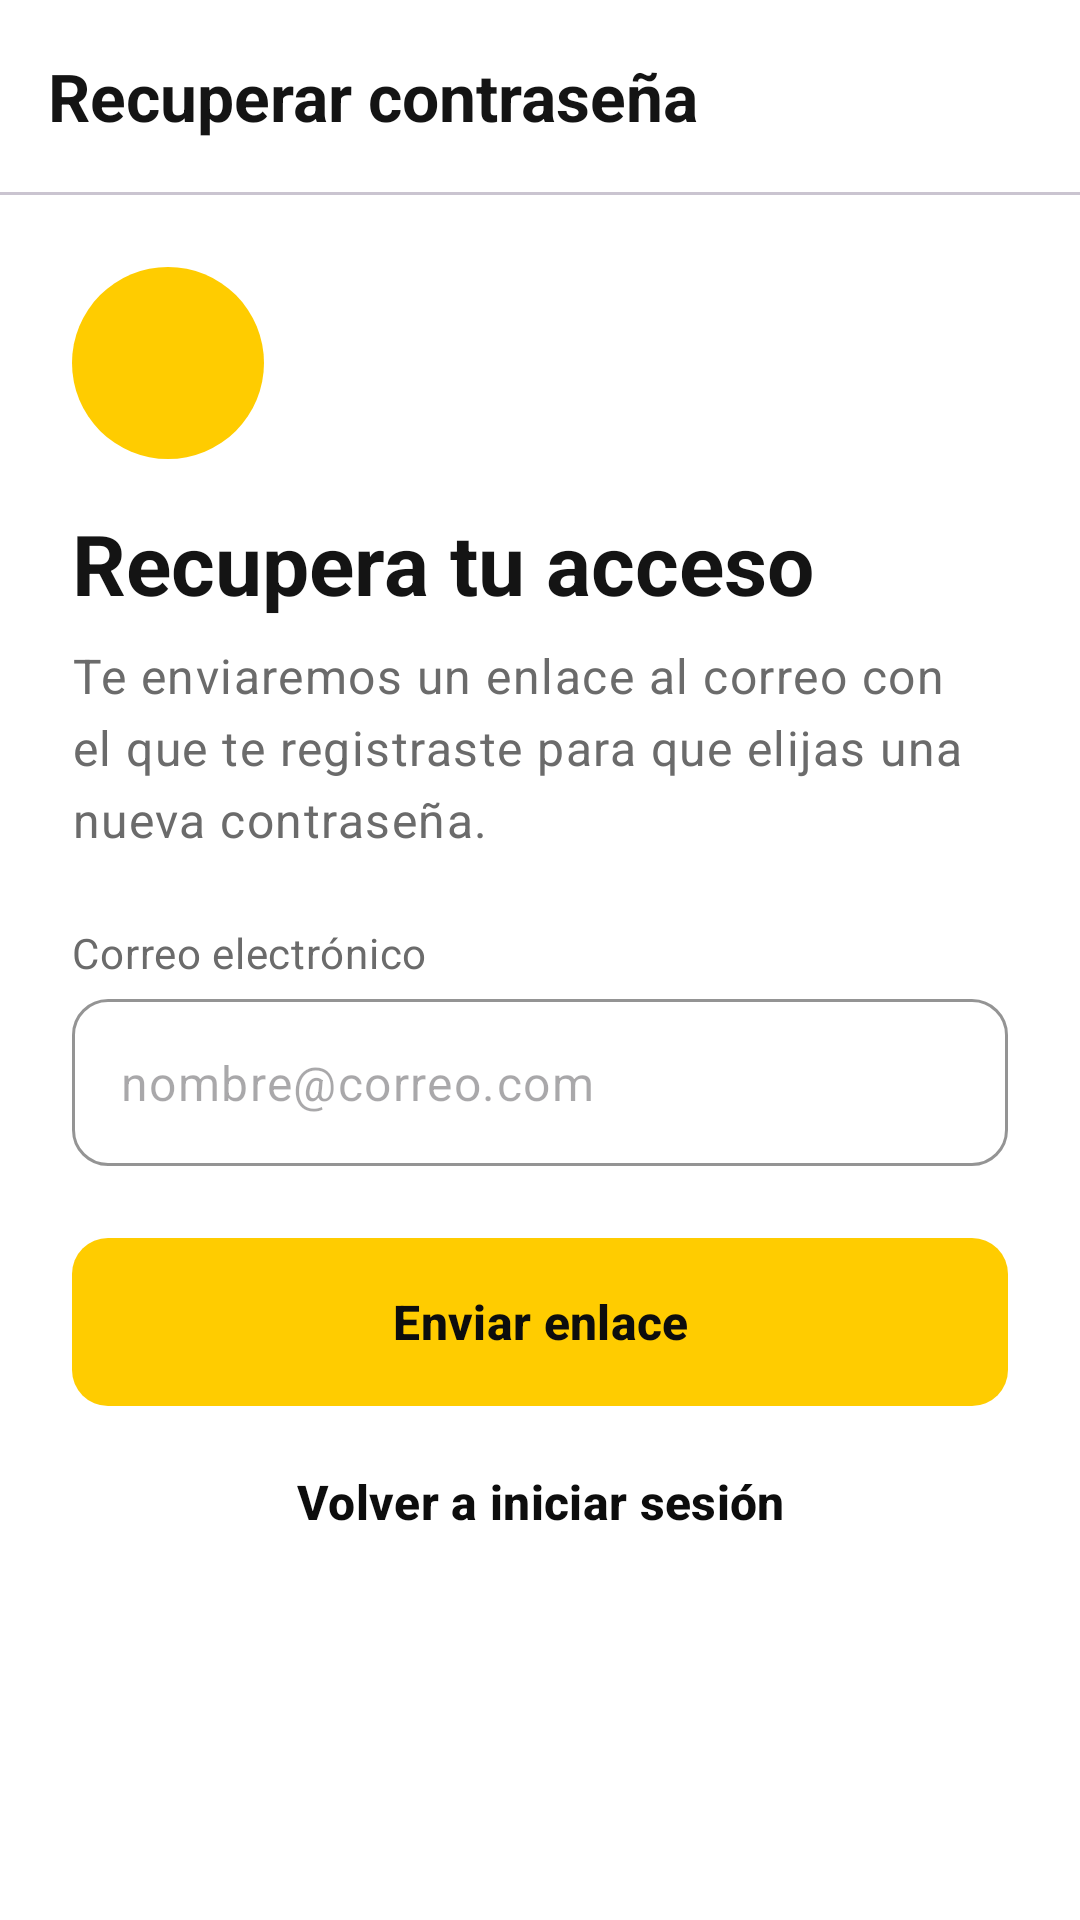

The Android layout XML behind this screen, and the referenced resources:
<!-- AndroidManifest.xml: application theme Theme.Autoque -->
<!-- res/layout/activity_recuperar_password.xml -->
<?xml version="1.0" encoding="utf-8"?>
<LinearLayout xmlns:android="http://schemas.android.com/apk/res/android"
    xmlns:app="http://schemas.android.com/apk/res-auto"
    android:layout_width="match_parent"
    android:layout_height="match_parent"
    android:background="@color/surface_card"
    android:orientation="vertical">

    <com.google.android.material.appbar.MaterialToolbar
        android:id="@+id/toolbar"
        android:layout_width="match_parent"
        android:layout_height="wrap_content"
        app:navigationContentDescription="@string/volver"
        app:navigationIcon="@drawable/ic_arrow_back"
        app:title="@string/recuperar_titulo" />

    <com.google.android.material.divider.MaterialDivider
        android:layout_width="match_parent"
        android:layout_height="wrap_content" />

    <ScrollView
        android:layout_width="match_parent"
        android:layout_height="0dp"
        android:layout_weight="1">

        <FrameLayout
            android:layout_width="match_parent"
            android:layout_height="wrap_content"
            android:padding="24dp">

            <LinearLayout
                android:id="@+id/pasoCorreo"
                android:layout_width="match_parent"
                android:layout_height="wrap_content"
                android:orientation="vertical">

                <ImageView
                    android:layout_width="64dp"
                    android:layout_height="64dp"
                    android:background="@drawable/bg_circle_yellow"
                    android:importantForAccessibility="no"
                    android:padding="16dp"
                    android:src="@drawable/ic_mail"
                    app:tint="@color/autoque_black" />

                <TextView
                    android:layout_width="wrap_content"
                    android:layout_height="wrap_content"
                    android:layout_marginTop="16dp"
                    android:text="@string/recuperar_subtitulo_1"
                    android:textAppearance="@style/TextAppearance.Autoque.Headline" />

                <TextView
                    android:layout_width="wrap_content"
                    android:layout_height="wrap_content"
                    android:layout_marginTop="8dp"
                    android:text="@string/recuperar_detalle_1"
                    android:textAppearance="@style/TextAppearance.Autoque.Body" />

                <TextView
                    style="@style/Autoque.FieldLabel"
                    android:layout_marginTop="24dp"
                    android:text="@string/correo_electronico" />

                <com.google.android.material.textfield.TextInputLayout
                    android:id="@+id/tilEmail"
                    android:layout_width="match_parent"
                    android:layout_height="wrap_content">

                    <com.google.android.material.textfield.TextInputEditText
                        android:layout_width="match_parent"
                        android:layout_height="wrap_content"
                        android:autofillHints="emailAddress"
                        android:hint="@string/hint_correo"
                        android:imeOptions="actionSend"
                        android:inputType="textEmailAddress" />
                </com.google.android.material.textfield.TextInputLayout>

                <TextView
                    android:id="@+id/tvErrorGeneral"
                    android:layout_width="match_parent"
                    android:layout_height="wrap_content"
                    android:layout_marginTop="12dp"
                    android:textColor="@color/error"
                    android:textSize="14sp"
                    android:visibility="gone" />

                <com.google.android.material.button.MaterialButton
                    android:id="@+id/btnEnviar"
                    android:layout_width="match_parent"
                    android:layout_height="wrap_content"
                    android:layout_marginTop="24dp"
                    android:text="@string/enviar_enlace" />

                <com.google.android.material.button.MaterialButton
                    android:id="@+id/btnVolverLogin"
                    style="@style/Widget.Autoque.Button.Text"
                    android:layout_width="wrap_content"
                    android:layout_height="wrap_content"
                    android:layout_gravity="center_horizontal"
                    android:layout_marginTop="8dp"
                    android:text="@string/volver_iniciar_sesion" />
            </LinearLayout>

            <LinearLayout
                android:id="@+id/pasoEnviado"
                android:layout_width="match_parent"
                android:layout_height="wrap_content"
                android:gravity="center_horizontal"
                android:orientation="vertical"
                android:visibility="gone">

                <ImageView
                    android:layout_width="88dp"
                    android:layout_height="88dp"
                    android:layout_marginTop="16dp"
                    android:background="@drawable/bg_circle_yellow"
                    android:importantForAccessibility="no"
                    android:padding="24dp"
                    android:src="@drawable/ic_mail"
                    app:tint="@color/autoque_black" />

                <TextView
                    android:layout_width="wrap_content"
                    android:layout_height="wrap_content"
                    android:layout_marginTop="20dp"
                    android:text="@string/revisa_tu_correo"
                    android:textAppearance="@style/TextAppearance.Autoque.Headline" />

                <TextView
                    android:id="@+id/tvEnviadoDetalle"
                    android:layout_width="wrap_content"
                    android:layout_height="wrap_content"
                    android:layout_marginTop="10dp"
                    android:gravity="center"
                    android:textAppearance="@style/TextAppearance.Autoque.Body" />

                <TextView
                    android:layout_width="match_parent"
                    android:layout_height="wrap_content"
                    android:layout_marginTop="20dp"
                    android:background="@drawable/bg_info_box"
                    android:padding="14dp"
                    android:text="@string/enlace_no_llega"
                    android:textAppearance="@style/TextAppearance.Autoque.Label" />

                <com.google.android.material.button.MaterialButton
                    android:id="@+id/btnIrLogin"
                    android:layout_width="match_parent"
                    android:layout_height="wrap_content"
                    android:layout_marginTop="28dp"
                    android:text="@string/volver_iniciar_sesion" />

                <com.google.android.material.button.MaterialButton
                    android:id="@+id/btnReenviar"
                    style="@style/Widget.Autoque.Button.Outlined"
                    android:layout_width="match_parent"
                    android:layout_height="wrap_content"
                    android:layout_marginTop="12dp"
                    android:text="@string/reenviar_enlace" />
            </LinearLayout>
        </FrameLayout>
    </ScrollView>
</LinearLayout>
<!-- resources referenced by this layout -->
<resources>
  <color name="autoque_black">#0D0D0D</color>
  <color name="error">#C62828</color>
  <color name="surface_card">#FFFFFF</color>
  <!-- drawable bg_circle_yellow (drawable) -->
  <?xml version="1.0" encoding="utf-8"?>
  <shape xmlns:android="http://schemas.android.com/apk/res/android" android:shape="oval">
      <solid android:color="@color/autoque_yellow" />
  </shape>
  <string name="correo_electronico">Correo electrónico</string>
  <string name="enlace_no_llega">Si no lo ves en unos minutos, revisa la carpeta de spam o correo no deseado.</string>
  <string name="enviar_enlace">Enviar enlace</string>
  <string name="hint_correo">nombre@correo.com</string>
  <string name="recuperar_detalle_1">Te enviaremos un enlace al correo con el que te registraste para que elijas una nueva contraseña.</string>
  <string name="recuperar_subtitulo_1">Recupera tu acceso</string>
  <string name="recuperar_titulo">Recuperar contraseña</string>
  <string name="reenviar_enlace">Reenviar enlace</string>
  <string name="revisa_tu_correo">Revisa tu correo</string>
  <string name="volver">Volver</string>
  <string name="volver_iniciar_sesion">Volver a iniciar sesión</string>
  <style name="Autoque.FieldLabel" parent="">
          <item name="android:layout_width">match_parent</item>
          <item name="android:layout_height">wrap_content</item>
          <item name="android:layout_marginTop">16dp</item>
          <item name="android:layout_marginBottom">6dp</item>
          <item name="android:textAppearance">@style/TextAppearance.Autoque.Label</item>
      </style>
  <style name="TextAppearance.Autoque.Body" parent="TextAppearance.Material3.BodyLarge">
          <item name="android:textColor">@color/text_secondary</item>
      </style>
  <style name="TextAppearance.Autoque.Headline" parent="TextAppearance.Material3.HeadlineMedium">
          <item name="android:textStyle">bold</item>
          <item name="android:textColor">@color/text_primary</item>
      </style>
  <style name="TextAppearance.Autoque.Label" parent="TextAppearance.Material3.BodyMedium">
          <item name="android:textColor">@color/text_secondary</item>
      </style>
  <style name="Widget.Autoque.Button.Text" parent="Widget.Material3.Button.TextButton">
          <item name="android:textColor">@color/autoque_black</item>
          <item name="android:textStyle">bold</item>
      </style>
  <style name="Theme.Autoque" parent="Base.Theme.Autoque" />
  <color name="autoque_yellow">#FFCC00</color>
  <color name="text_secondary">#6B6B6B</color>
  <color name="text_primary">#141414</color>
  <style name="ShapeAppearance.Autoque.Medium" parent="ShapeAppearance.Material3.Corner.Medium">
          <item name="cornerSize">12dp</item>
      </style>
  <color name="autoque_white">#FFFFFF</color>
  <color name="autoque_yellow_soft">#FFF6CC</color>
  <color name="surface_background">#F6F6F6</color>
  <color name="outline">#D6D6D6</color>
  <color name="surface_muted">#EDEDED</color>
  <style name="ThemeOverlay.Autoque.Dialog" parent="ThemeOverlay.Material3.MaterialAlertDialog">
          <item name="colorSecondary">@color/autoque_black</item>
          <item name="colorPrimary">@color/autoque_black</item>
      </style>
  <style name="Widget.Autoque.Toolbar" parent="Widget.Material3.Toolbar">
          <item name="android:background">@color/surface_card</item>
          <item name="titleTextAppearance">@style/TextAppearance.Autoque.ToolbarTitle</item>
          <item name="android:minHeight">?attr/actionBarSize</item>
      </style>
  <style name="TextAppearance.Autoque.ToolbarTitle" parent="TextAppearance.Material3.TitleLarge">
          <item name="android:textStyle">bold</item>
          <item name="android:textColor">@color/text_primary</item>
      </style>
</resources>
